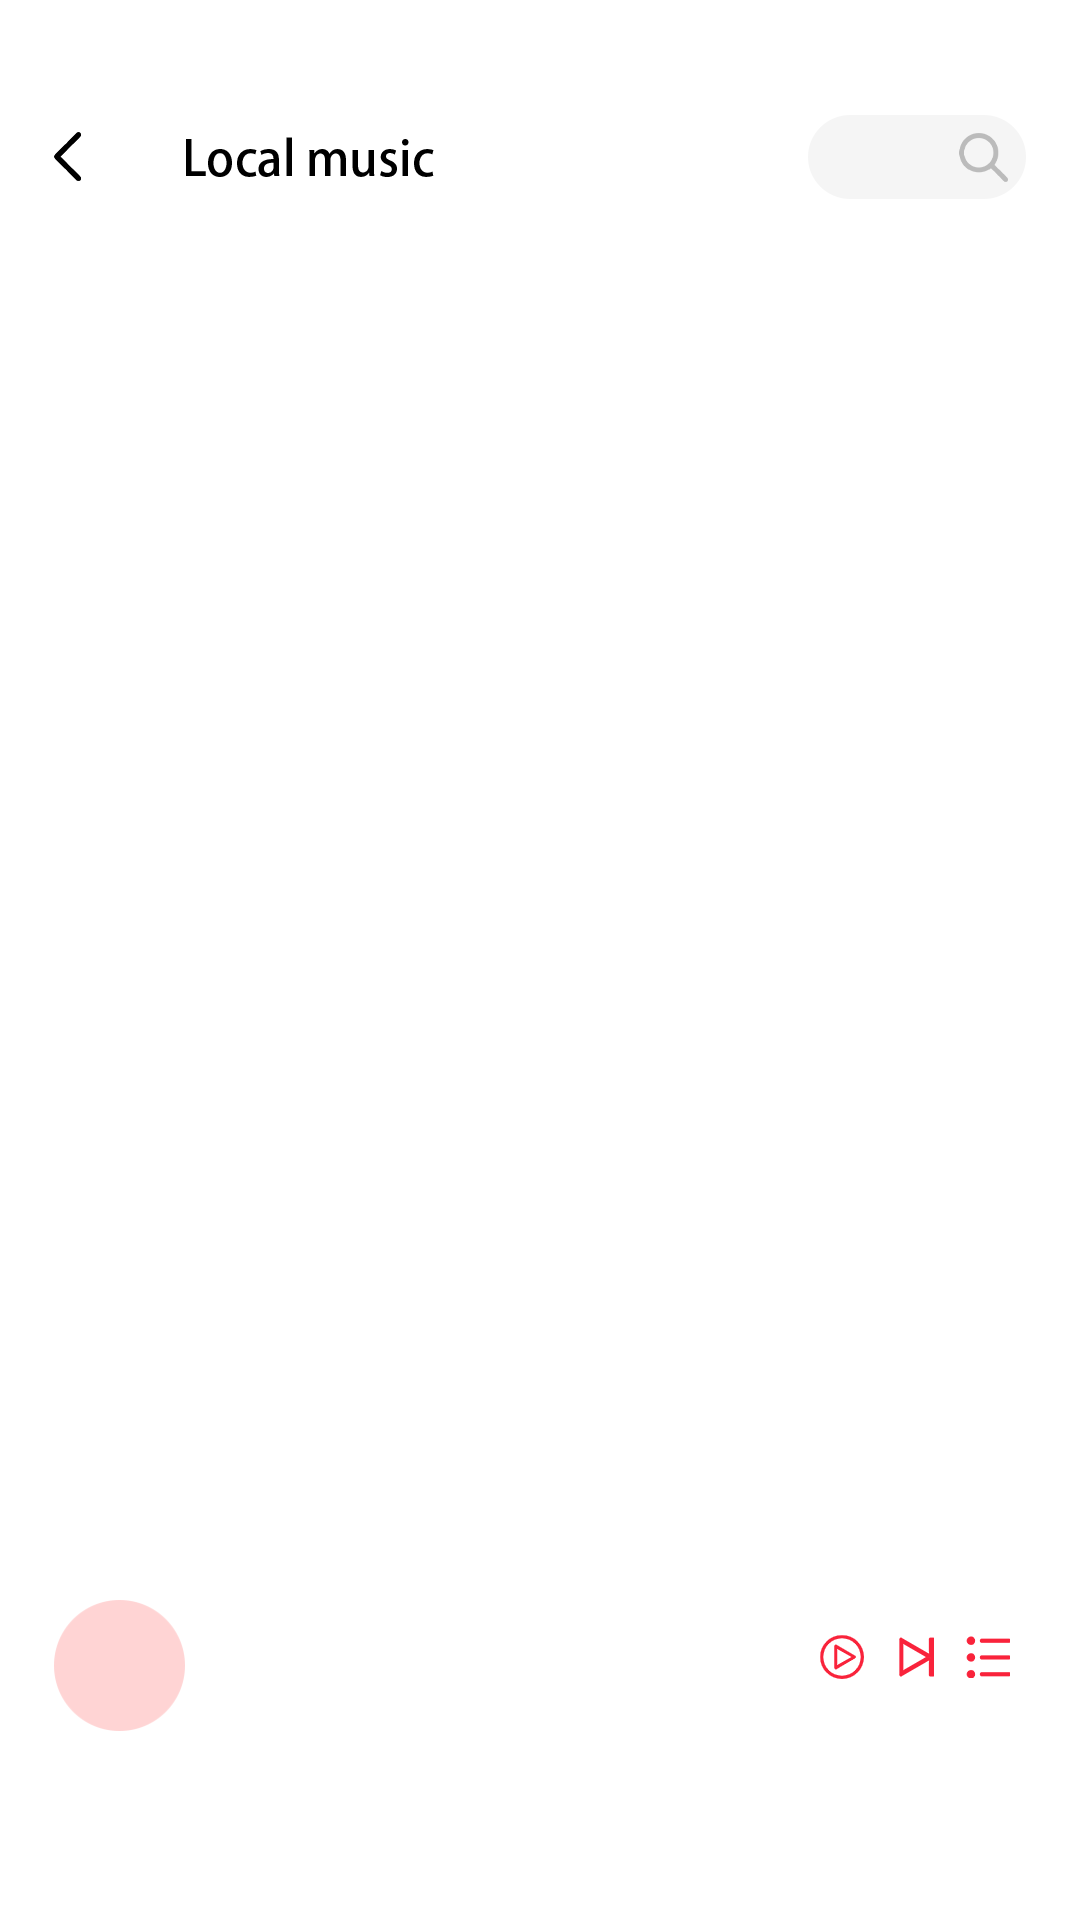

Write the Android layout XML for this screen, with the resource values it uses.
<!-- AndroidManifest.xml: application theme Theme.Music4 -->
<!-- res/layout/local_main.xml -->
<?xml version="1.0" encoding="utf-8"?>
<RelativeLayout xmlns:android="http://schemas.android.com/apk/res/android"
    android:layout_width="match_parent"
    android:layout_height="match_parent">

    <LinearLayout
        android:layout_width="match_parent"
        android:layout_height="match_parent"
        android:layout_marginBottom="110dp"
        android:orientation="vertical">

        <include layout="@layout/local_top"/>

        <androidx.recyclerview.widget.RecyclerView
            android:id="@+id/recycler"
            android:layout_width="wrap_content"
            android:layout_height="wrap_content"/>
    </LinearLayout>

    <include layout="@layout/local_bottom" />
</RelativeLayout>
<!-- res/layout/local_top.xml (included above) -->
<?xml version="1.0" encoding="utf-8"?>
<LinearLayout xmlns:android="http://schemas.android.com/apk/res/android"
    android:orientation="vertical"
    android:layout_width="match_parent"
    android:layout_height="wrap_content"
    android:background="@mipmap/lo1">

    <RelativeLayout
        android:layout_width="match_parent"
        android:layout_height="wrap_content"
        android:layout_marginTop="38dp">

        <ImageView
            android:id="@+id/localBack"
            android:layout_width="wrap_content"
            android:layout_height="wrap_content"
            android:layout_centerVertical="true"
            android:layout_marginStart="18dp"
            android:background="@mipmap/lo2"/>

        <ImageView
            android:layout_width="wrap_content"
            android:layout_height="wrap_content"
            android:layout_marginStart="62dp"
            android:layout_centerVertical="true"
            android:background="@mipmap/lo3"/>

        <ImageView
            android:layout_width="wrap_content"
            android:layout_height="wrap_content"
            android:layout_alignParentEnd="true"
            android:layout_marginEnd="18dp"
            android:background="@mipmap/lo4"/>
    </RelativeLayout>
</LinearLayout>
<!-- res/layout/local_bottom.xml (included above) -->
<?xml version="1.0" encoding="utf-8"?>
<RelativeLayout xmlns:android="http://schemas.android.com/apk/res/android"
    android:layout_width="match_parent"
    android:layout_height="50dp"
    android:layout_alignParentBottom="true"
    android:layout_marginBottom="60dp"
    android:background="@mipmap/lo6">

    <ImageView
        android:id="@+id/coverImage"
        android:layout_width="44dp"
        android:layout_height="44dp"
        android:layout_centerVertical="true"
        android:layout_marginStart="18dp"
        android:background="@mipmap/lo5" />

    <LinearLayout
        android:layout_width="wrap_content"
        android:layout_height="wrap_content"
        android:layout_marginStart="70dp"
        android:orientation="horizontal"
        android:layout_marginTop="14dp">

        <TextView
            android:id="@+id/songName"
            android:layout_width="wrap_content"
            android:layout_height="wrap_content"
            android:textSize="13sp"
            android:textColor="#2F2F30"/>

        <TextView
            android:id="@+id/songAuthor"
            android:layout_width="wrap_content"
            android:layout_height="wrap_content"
            android:textSize="9sp"
            android:textColor="#BBBBBB"/>
    </LinearLayout>

    <LinearLayout
        android:layout_width="75dp"
        android:layout_height="wrap_content"
        android:orientation="horizontal"
        android:layout_marginTop="14dp"
        android:layout_marginEnd="18dp"
        android:gravity="center_vertical"
        android:layout_alignParentEnd="true">

        <ImageView
            android:id="@+id/play"
            android:layout_width="wrap_content"
            android:layout_height="wrap_content"
            android:layout_weight="1"
            android:src="@mipmap/lo10"/>

        <ImageView
            android:id="@+id/next"
            android:layout_width="wrap_content"
            android:layout_height="wrap_content"
            android:layout_weight="1"
            android:src="@mipmap/lo7"/>

        <ImageView
            android:layout_width="wrap_content"
            android:layout_height="wrap_content"
            android:layout_weight="1"
            android:src="@mipmap/lo8"/>
    </LinearLayout>
</RelativeLayout>
<!-- resources referenced by this layout -->
<resources>
  <!-- mipmap lo1: png bitmap (mipmap-xxhdpi, 5248 bytes) -->
  <!-- mipmap lo10: png bitmap (mipmap-xxhdpi, 1844 bytes) -->
  <!-- mipmap lo2: png bitmap (mipmap-xxhdpi, 575 bytes) -->
  <!-- mipmap lo3: png bitmap (mipmap-xxhdpi, 2328 bytes) -->
  <!-- mipmap lo4: png bitmap (mipmap-xxhdpi, 3722 bytes) -->
  <!-- mipmap lo5: png bitmap (mipmap-xxhdpi, 3076 bytes) -->
  <!-- mipmap lo6: png bitmap (mipmap-xxhdpi, 7209 bytes) -->
  <!-- mipmap lo7: png bitmap (mipmap-xxhdpi, 1091 bytes) -->
  <!-- mipmap lo8: png bitmap (mipmap-xxhdpi, 959 bytes) -->
  <style name="Theme.Music4" parent="Theme.MaterialComponents.DayNight.DarkActionBar">
          
          <item name="colorPrimary">@color/purple_500</item>
          <item name="colorPrimaryVariant">@color/purple_700</item>
          <item name="colorOnPrimary">@color/white</item>
          
          <item name="colorSecondary">@color/teal_200</item>
          <item name="colorSecondaryVariant">@color/teal_700</item>
          <item name="colorOnSecondary">@color/black</item>
          
          <item name="android:statusBarColor" tools:targetApi="l">?attr/colorPrimaryVariant</item>
          <item name="windowNoTitle">true</item>
          
      </style>
  <!-- not gathered from this repository: default colours our renderer supplied (Android Studio template values) -->
  <color name="purple_500">#FF6200EE</color>
  <color name="purple_700">#FF3700B3</color>
  <color name="teal_200">#FF03DAC5</color>
  <color name="teal_700">#FF018786</color>
  <color name="black">#FF000000</color>
  <color name="white">#FFFFFFFF</color>
</resources>
